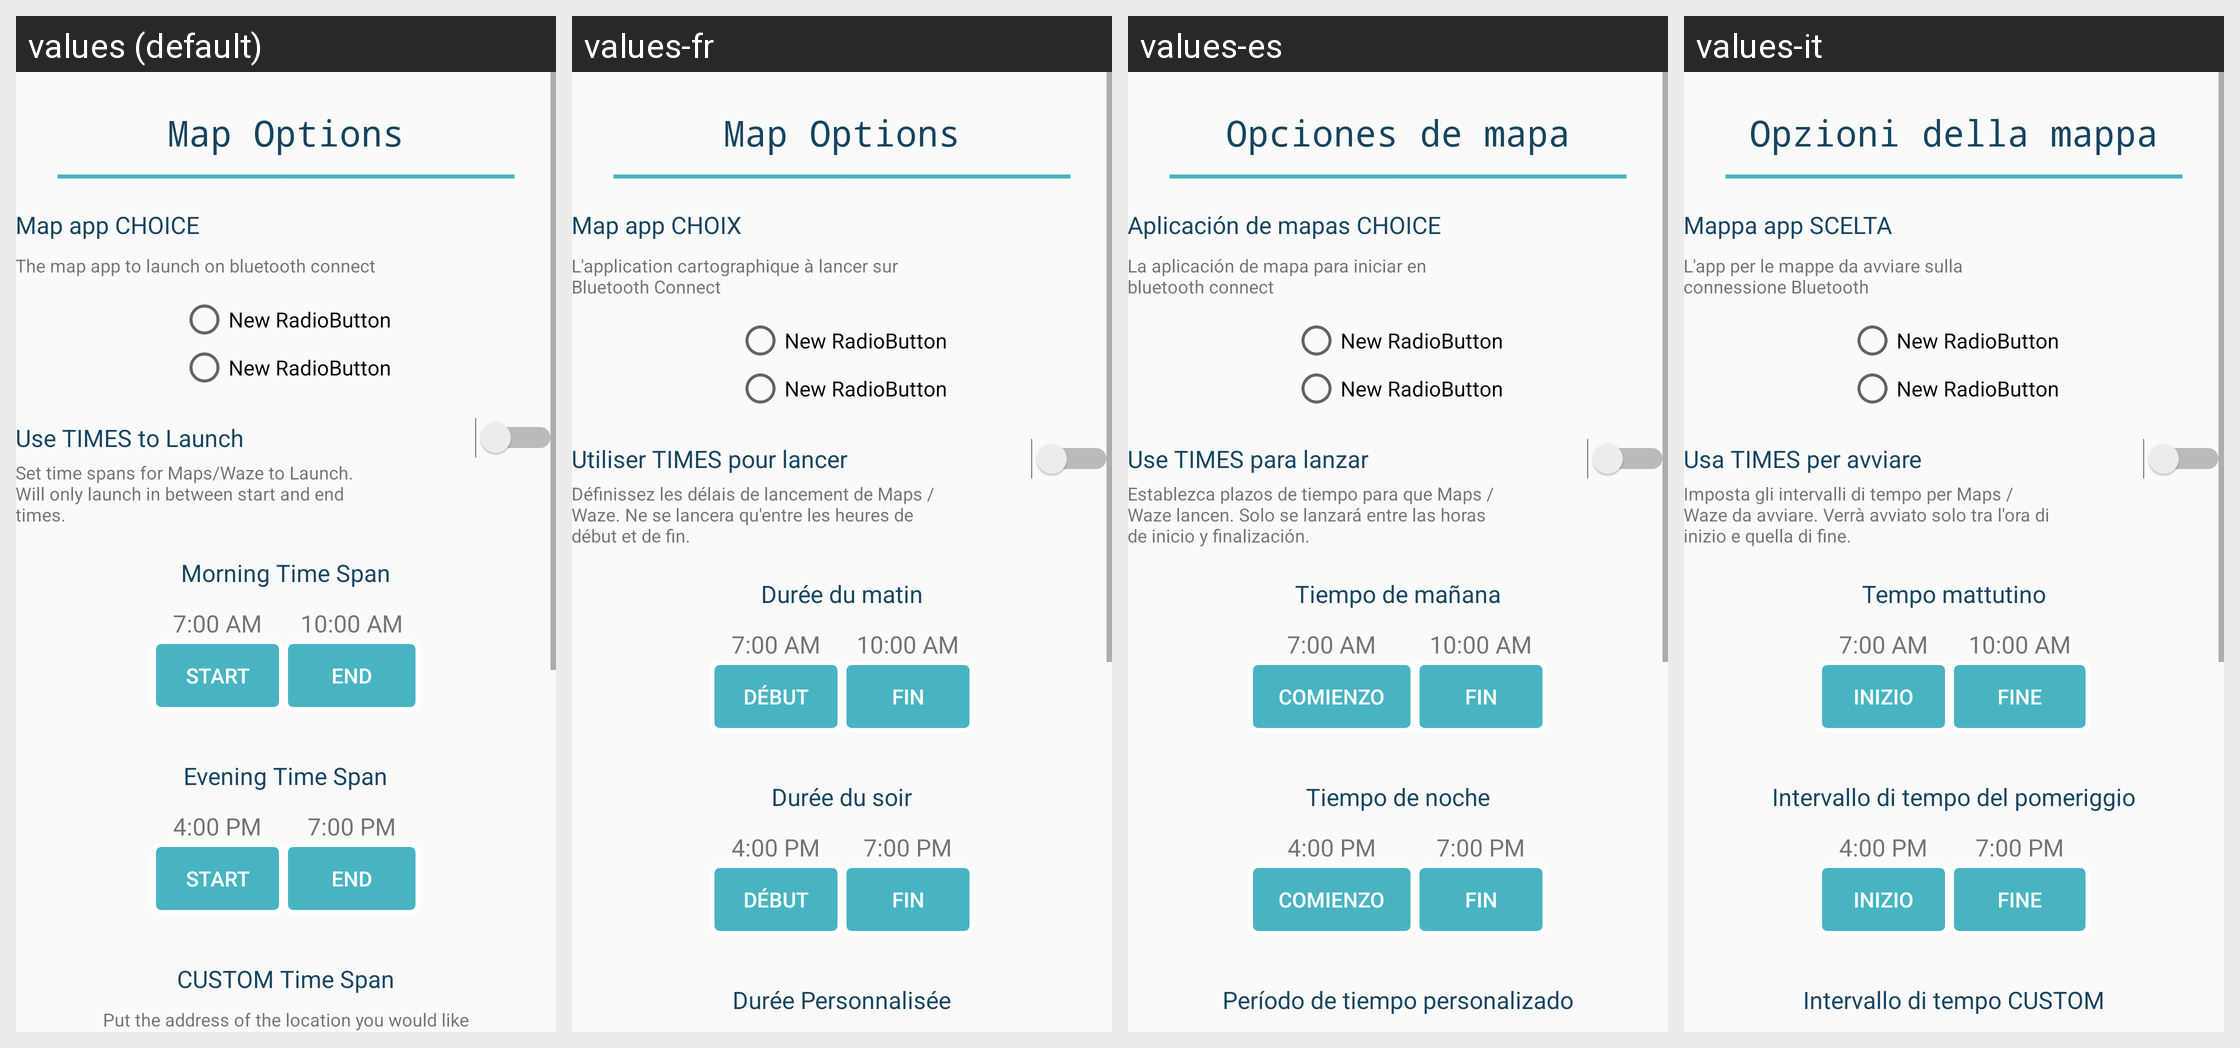

This grid shows one Android layout under several languages. Give, for every string resource on the screen, its name, the default text and each shown locale's text.
Android screen res/layout/fragment_maps.xml rendered under 4 locales, left to right: values (default), values-fr, values-es, values-it. Device: Nexus 5 (rendered at 1080×1920; each locale shown at half size, 540×960, under a caption strip naming it); theme AppTheme.
Strings drawn on this screen, with the default value and each locale's value (text and hints the layout hard-codes, and strings that could not be matched under every locale, appear in the picture but are not listed):

map_options
  values: Map Options
  values-fr: Map Options
  values-es: Opciones de mapa
  values-it: Opzioni della mappa

map_app_choice
  values: Map app CHOICE
  values-fr: Map app CHOIX
  values-es: Aplicación de mapas CHOICE
  values-it: Mappa app SCELTA

the_map_app_to_launch_on_bluetooth_connect
  values: The map app to launch on bluetooth connect
  values-fr: L'application cartographique à lancer sur Bluetooth Connect
  values-es: La aplicación de mapa para iniciar en bluetooth connect
  values-it: L'app per le mappe da avviare sulla connessione Bluetooth

use_times_to_launch
  values: Use TIMES to Launch
  values-fr: Utiliser TIMES pour lancer
  values-es: Use TIMES para lanzar
  values-it: Usa TIMES per avviare

use_times_to_launch_desc
  values: Set time spans for Maps/Waze to Launch. Will only launch in between start and end times.
  values-fr: Définissez les délais de lancement de Maps / Waze. Ne se lancera qu'entre les heures de début et de fin.
  values-es: Establezca plazos de tiempo para que Maps / Waze lancen. Solo se lanzará entre las horas de inicio y finalización.
  values-it: Imposta gli intervalli di tempo per Maps / Waze da avviare. Verrà avviato solo tra l'ora di inizio e quella di fine.

morning_time_span_label
  values: Morning Time Span
  values-fr: Durée du matin
  values-es: Tiempo de mañana
  values-it: Tempo mattutino

start
  values: Start
  values-fr: Début
  values-es: comienzo
  values-it: Inizio

end
  values: End
  values-fr: Fin
  values-es: Fin
  values-it: Fine

evening_time_span_label
  values: Evening Time Span
  values-fr: Durée du soir
  values-es: Tiempo de noche
  values-it: Intervallo di tempo del pomeriggio

custom_time_span
  values: CUSTOM Time Span
  values-fr: Durée Personnalisée
  values-es: Período de tiempo personalizado
  values-it: Intervallo di tempo CUSTOM
